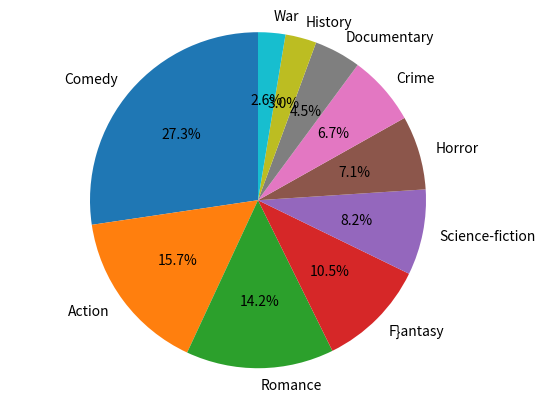

This figure's Python source: (Note: this script raises an exception after producing the figure.)
# Create a dictionary
# Drae a pie chart
myDict = {
    'Comedy': '73',
    'Action': '42',
    'Romance': '38',
    'F}antasy': '28',
    'Science-fiction': '22',
    'Horror': '19',
    'Crime': '18',
    'Documentary': '12',
    'History': '8',
    'War': '7'} # Create a dictionary
print('Comedy:', myDict['Comedy']) # the number of people who like comedy
import matplotlib.pyplot as plt # use pyplot
labels = list(myDict.keys())
values = list(myDict.values()) # use the data from the dictionary
# Create the pie chart and display it
plt.pie(values, labels=labels, autopct='%1.1f%%', shadow=False, startangle=90)
plt.axis('equal')
plt.show()


# Ask the user for a movie genre
msg = input("Movie genre: ")
# print the number of students for which this genre is their favourite from the dictionary
dictionary[msg]
